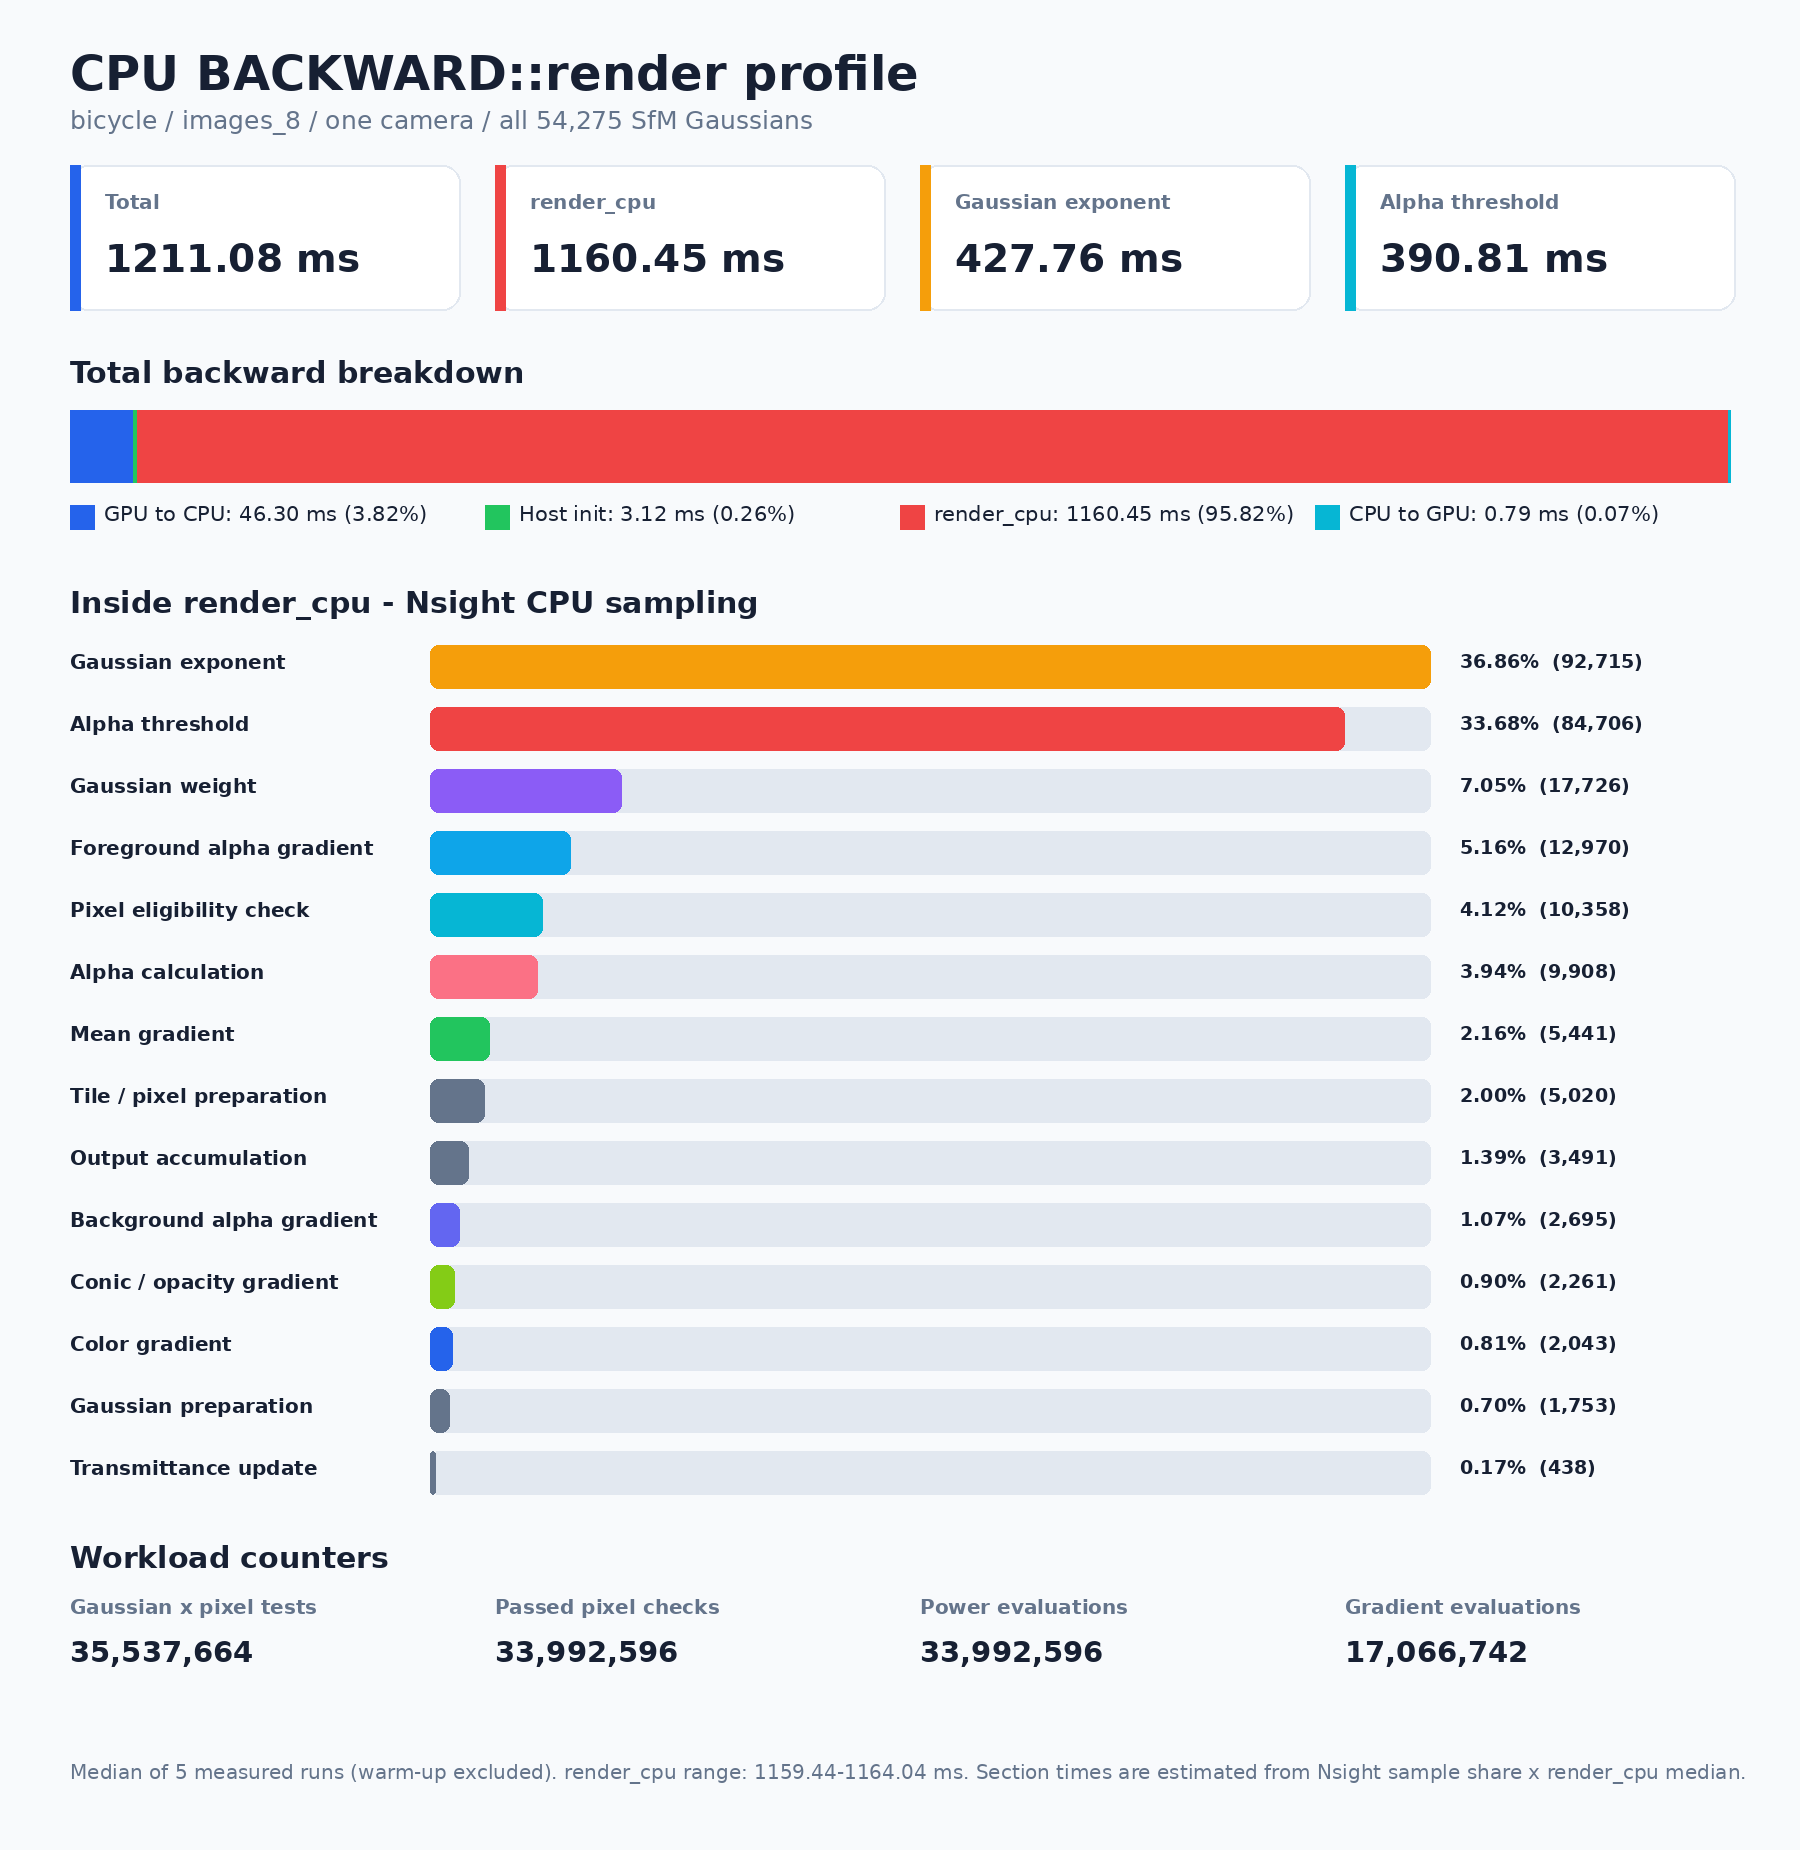

Data behind this chart, as committed beside it:
run, d2h_ms, host_init_ms, render_cpu_ms, h2d_ms, total_ms, buckets, buckets_skipped, splats, gaussian_pixel_tests, skipped_invalid_pixel, skipped_last_contributor, pixel_checks_passed, power_evaluations, skipped_power, exp_evaluations, skipped_alpha, gradient_evaluations
1, 46.45, 3.127, 1164, 0.7913, 1214, 4853, 0, 138819, 35537664, 1449626, 95442, 33992596, 33992596, 0, 33992596, 16925854, 17066742
2, 44.92, 3.115, 1159, 0.8403, 1208, 4853, 0, 138819, 35537664, 1449626, 95442, 33992596, 33992596, 0, 33992596, 16925854, 17066742
3, 46.49, 3.326, 1160, 0.7996, 1211, 4853, 0, 138819, 35537664, 1449626, 95442, 33992596, 33992596, 0, 33992596, 16925854, 17066742
4, 46.3, 3.081, 1162, 0.7939, 1212, 4853, 0, 138819, 35537664, 1449626, 95442, 33992596, 33992596, 0, 33992596, 16925854, 17066742
5, 46.27, 3.124, 1160, 0.794, 1210, 4853, 0, 138819, 35537664, 1449626, 95442, 33992596, 33992596, 0, 33992596, 16925854, 17066742
